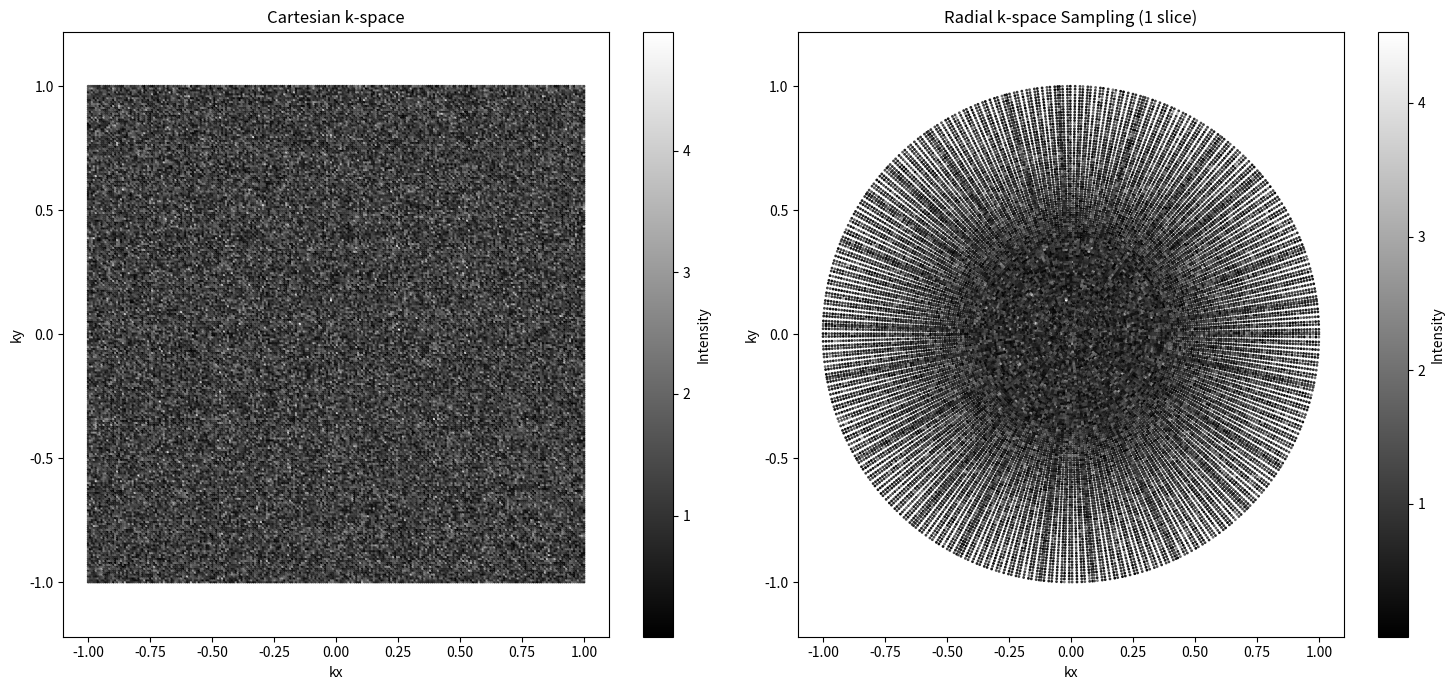

Source code (Python):
import numpy as np
import matplotlib.pyplot as plt
from scipy.interpolate import griddata

# Generate synthetic radial sampling pattern for visualization
def visualize_radial_sampling(num_spokes=400, density=1.5, height=256):
    # Generate radial sampling points
    golden_angle = np.pi * (3 - np.sqrt(5))
    radii = np.linspace(0, 1, height // 2) ** density
    kx, ky = [], []
    for i in range(num_spokes):
        angle = i * golden_angle
        for r in radii:
            kx.append(r * np.cos(angle))
            ky.append(r * np.sin(angle))
    return np.array(kx), np.array(ky)

# Generate synthetic Cartesian k-space for visualization
height, width = 256, 256
kx_cart, ky_cart = np.meshgrid(
    np.linspace(-1, 1, height),
    np.linspace(-1, 1, width)
)
kx_cart = kx_cart.flatten()
ky_cart = ky_cart.flatten()
cartesian_kspace = np.random.normal(size=(height, width)) + 1j * np.random.normal(size=(height, width))

# Radial sampling pattern
kx_radial, ky_radial = visualize_radial_sampling(num_spokes=400, density=1.5, height=height)

# Interpolate Cartesian k-space data to radial points
radial_kspace = griddata(
    (kx_cart, ky_cart),
    cartesian_kspace.flatten(),
    (kx_radial, ky_radial),
    method='linear',
    fill_value=0
)

# Visualize Cartesian k-space and sampled radial k-space
plt.figure(figsize=(15, 7))

plt.subplot(1, 2, 1)
plt.title("Cartesian k-space")
plt.scatter(kx_cart, ky_cart, c=np.abs(cartesian_kspace.flatten()), s=1, cmap='gray')
plt.colorbar(label='Intensity')
plt.xlabel("kx")
plt.ylabel("ky")
plt.axis("equal")

plt.subplot(1, 2, 2)
plt.title("Radial k-space Sampling (1 slice)")
plt.scatter(kx_radial, ky_radial, c=np.abs(radial_kspace), s=1, cmap='gray')
plt.colorbar(label='Intensity')
plt.xlabel("kx")
plt.ylabel("ky")
plt.axis("equal")

plt.tight_layout()
plt.show()
